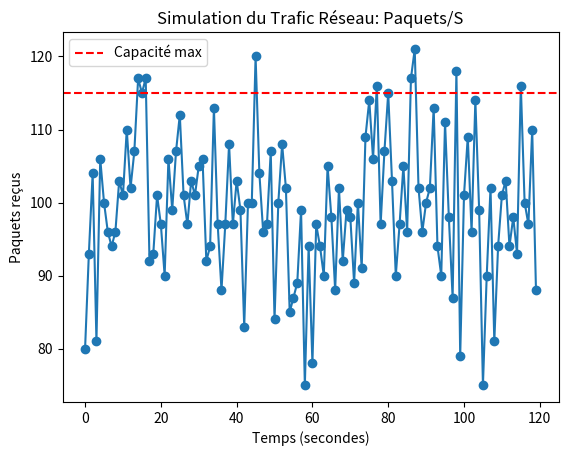

Write Python code to recreate this figure.
 #* Simulation du trafic réseau
 #* Simulation du nbre de paquets par seconde dans un réseau avec la loi de Poisson 

import numpy as np
import matplotlib.pyplot as plt
from random import random
from math import *

#! Loi de Poisson | Méthode d'inversion (Cas Discret)
def poisson(l):
    lp = []
    k = 0
    p = exp(-l)*(l**k)/factorial(k)
    
    lc = [p]
    while lc[-1] < 0.99999:
        lp.append(p)
        k += 1
        p *= l/k
        lc.append(lc[-1] + p)
        
    u = random()
    for k in range(len(lc)):
        if u < lc[k]:
            return k
       

lambda_paquets = 100  #! Paquets par seconde
duree = 120  #! Durée d'acceptation de paquets (secondes)

cap_max = 115  #! Capacité maximale du réseau (paquets/seconde)

# paquets_par_seconde = np.random.poisson(lam=lambda_paquets, size=duree)
paquets_par_seconde = np.zeros([duree])
for i in range(duree):
    paquets_par_seconde[i] = (poisson(lambda_paquets))

congestion = paquets_par_seconde > cap_max
pourcentage_congestion = np.mean(congestion) * 100

print(f"Pourcentage de congestion : {pourcentage_congestion:.2f}%")

# print(type(congestion))
# print(congestion)

plt.plot(paquets_par_seconde, marker='o')
plt.axhline(y=cap_max, color='red', linestyle='--', label='Capacité max')
plt.title("Simulation du Trafic Réseau: Paquets/S")
plt.xlabel("Temps (secondes)")
plt.ylabel("Paquets reçus")
plt.legend()
plt.show()
